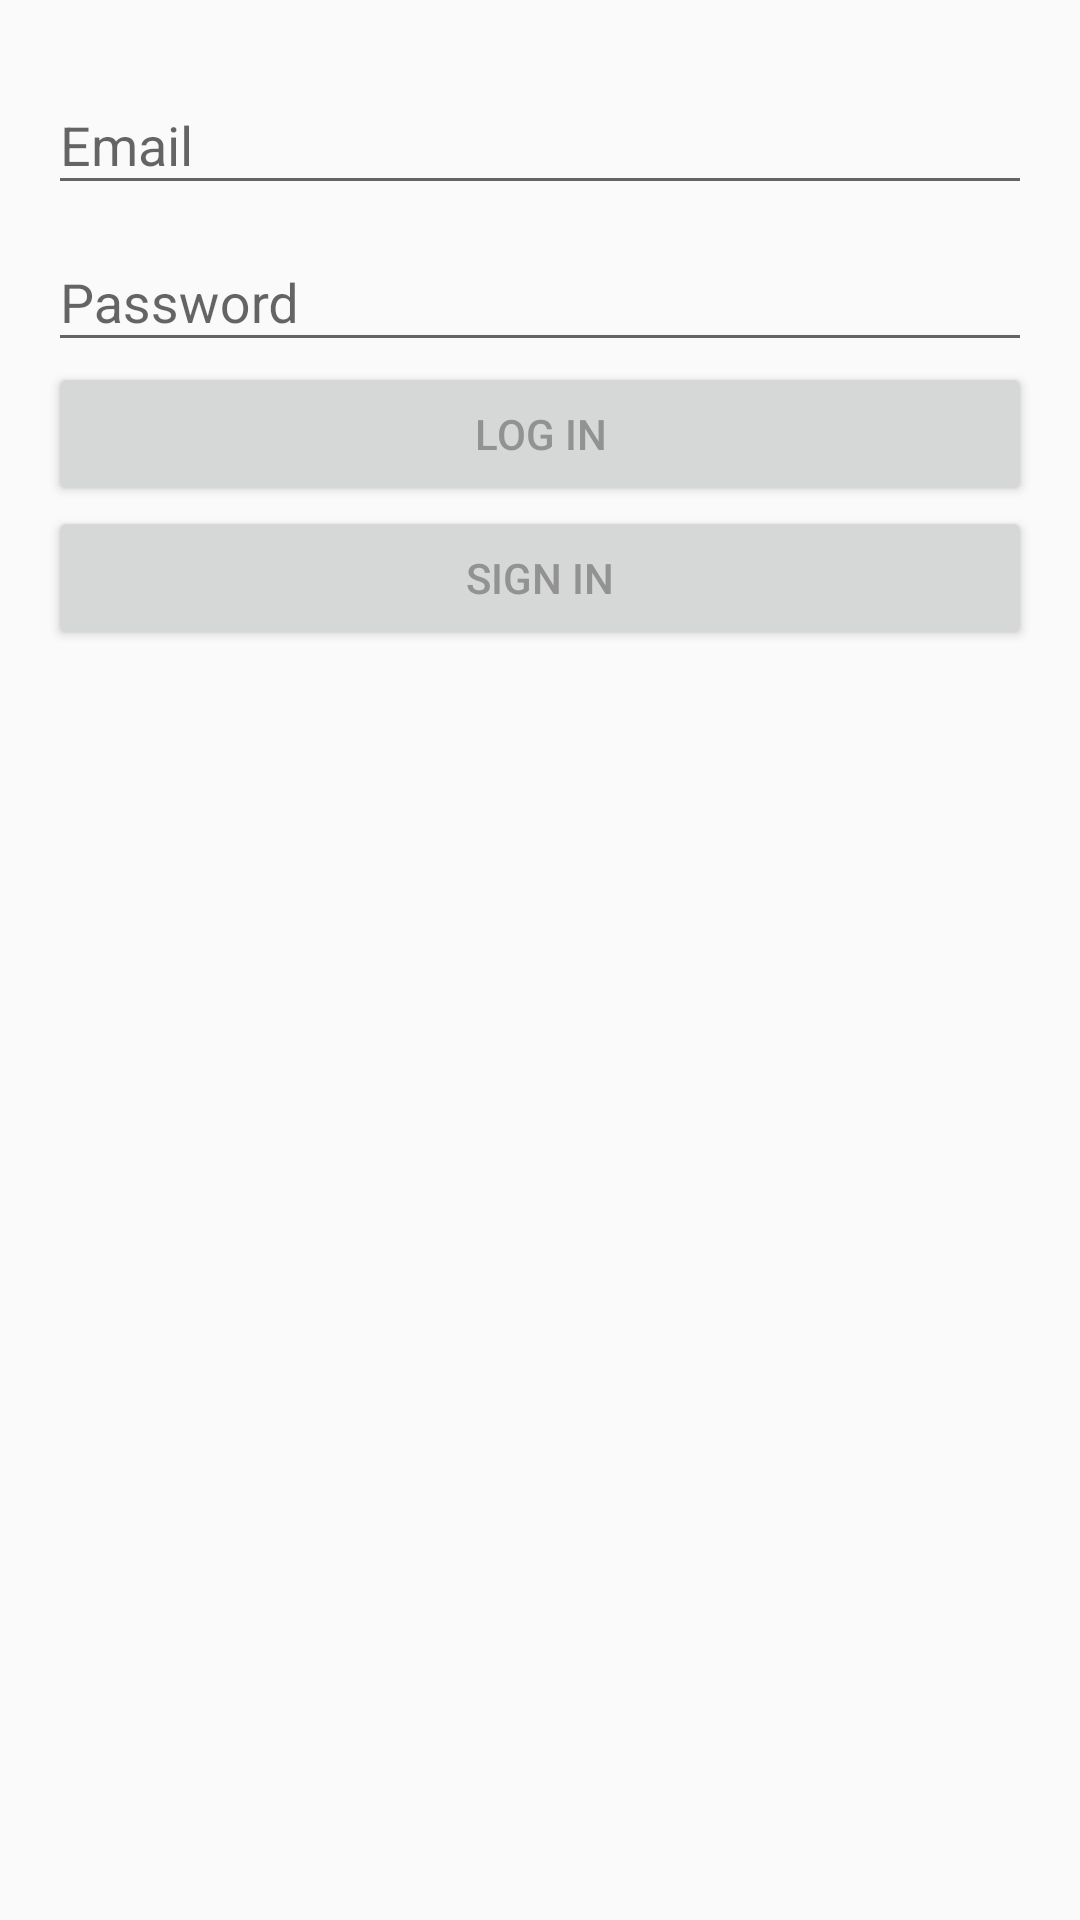

Write the Android layout XML for this screen, with the resource values it uses.
<!-- AndroidManifest.xml: application theme AppTheme -->
<!-- res/layout/activity_log_in.xml -->
<?xml version="1.0" encoding="utf-8"?>
<LinearLayout xmlns:android="http://schemas.android.com/apk/res/android"
    xmlns:app="http://schemas.android.com/apk/res-auto"
    xmlns:tools="http://schemas.android.com/tools"
    android:layout_width="match_parent"
    android:layout_height="wrap_content"
    tools:context="sk.dominika.dluhy.LogIn"
    android:orientation="vertical"
    android:padding="@dimen/fab_margin"
    android:layout_gravity="center">

    <android.support.design.widget.TextInputLayout
        android:layout_width="match_parent"
        android:layout_height="wrap_content"
        android:hint="@string/email">

        <android.support.design.widget.TextInputEditText
            android:id="@+id/text_input_logIn_email"
            android:layout_width="match_parent"
            android:layout_height="wrap_content"/>

    </android.support.design.widget.TextInputLayout>

    <android.support.design.widget.TextInputLayout
        android:layout_width="match_parent"
        android:layout_height="wrap_content"
        android:hint="@string/password">

        <android.support.design.widget.TextInputEditText
            android:id="@+id/text_input_logIn_password"
            android:layout_width="match_parent"
            android:layout_height="wrap_content"
            android:inputType="textPassword"/>

    </android.support.design.widget.TextInputLayout>

    <Button
        android:id="@+id/button_logIn"
        android:layout_width="match_parent"
        android:layout_height="wrap_content"
        android:text="@string/log_in"
        android:textColor="#929292"/>

    <Button
        android:id="@+id/button_signIn"
        android:layout_width="match_parent"
        android:layout_height="wrap_content"
        android:text="@string/sign_in"
        android:textColor="#929292"/>


</LinearLayout>
<!-- resources referenced by this layout -->
<resources>
  <dimen name="fab_margin">16dp</dimen>
  <string name="email">Email</string>
  <string name="log_in">Log in</string>
  <string name="password">Password</string>
  <string name="sign_in">Sign in</string>
  <style name="AppTheme" parent="Theme.AppCompat.Light.NoActionBar">
          
          <item name="colorPrimary">@color/colorPrimary</item>
          <item name="colorPrimaryDark">@color/colorPrimaryDark</item>
          <item name="colorAccent">@color/colorAccent</item>
      </style>
  <color name="colorPrimary">#3F51B5</color>
  <color name="colorPrimaryDark">#303F9F</color>
  <color name="colorAccent">#FF4081</color>
</resources>
